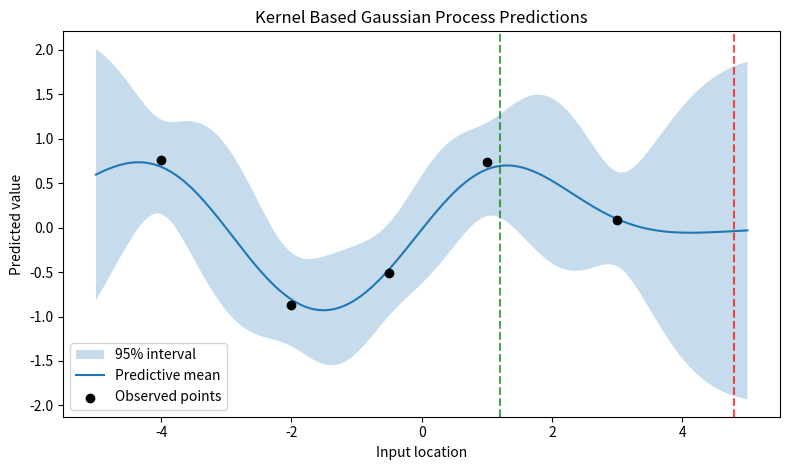
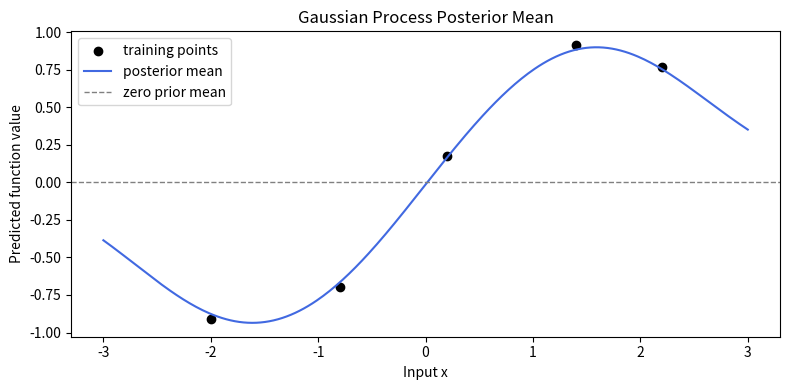
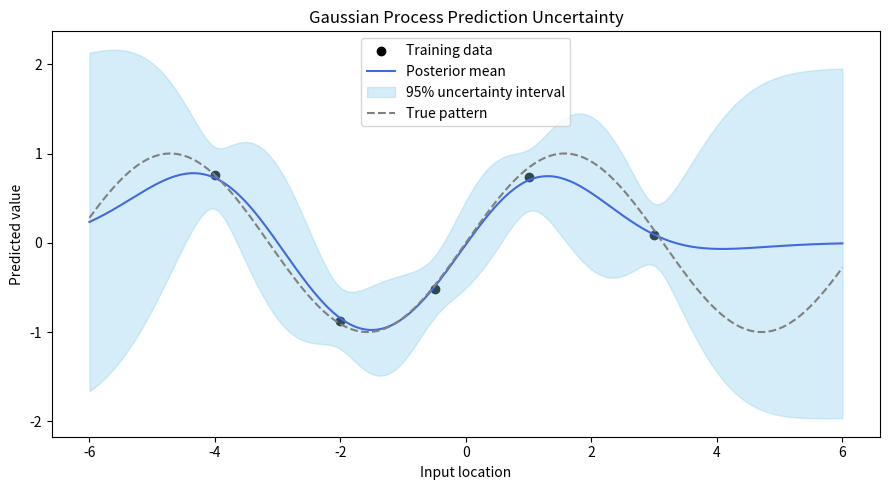
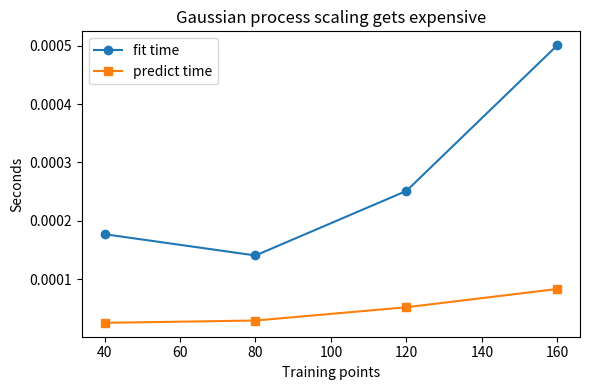

These figures' Python source, in order:
#@title Python Code - Kernel Based Predictions

# Kernels weight nearby observations strongly.
# Predictions include mean and uncertainty.
# This example visualizes local influence.

import numpy as np
import matplotlib.pyplot as plt

# Use a deterministic random seed.
rng = np.random.default_rng(7)

# Create small one dimensional training data.
X_train = np.array([-4.0, -2.0, -0.5, 1.0, 3.0])
y_train = np.sin(X_train) + rng.normal(0.0, 0.12, 5)

# Create test locations for prediction.
X_test = np.linspace(-5.0, 5.0, 300)

# Define a smooth radial kernel.
def rbf_kernel(xa, xb, length_scale=1.2, variance=1.0):
    sqdist = (xa[:, None] - xb[None, :]) ** 2
    return variance * np.exp(-0.5 * sqdist / length_scale**2)

# Build kernel matrices safely.
K = rbf_kernel(X_train, X_train) + 0.08 * np.eye(len(X_train))
Ks = rbf_kernel(X_train, X_test)
Kss = rbf_kernel(X_test, X_test)

# Validate matrix shapes before solving.
assert K.shape == (5, 5)
assert Ks.shape[0] == len(X_train)

# Compute predictive mean and covariance.
alpha = np.linalg.solve(K, y_train)
pred_mean = Ks.T @ alpha
v = np.linalg.solve(K, Ks)
pred_cov = Kss - Ks.T @ v

# Extract stable predictive standard deviations.
pred_var = np.clip(np.diag(pred_cov), 0.0, None)
pred_std = np.sqrt(pred_var)

# Compare influence at two test points.
near_x = np.array([1.2])
far_x = np.array([4.8])
near_weights = rbf_kernel(X_train, near_x).ravel()
far_weights = rbf_kernel(X_train, far_x).ravel()

# Print a short teaching summary.
print("Nearest-region uncertainty:", round(pred_std[np.argmin(np.abs(X_test - 1.2))], 3))
print("Far-region uncertainty:", round(pred_std[np.argmin(np.abs(X_test - 4.8))], 3))
print("Near-point strongest weight:", round(near_weights.max(), 3))
print("Far-point strongest weight:", round(far_weights.max(), 3))

# Plot mean, interval, and observations.
plt.figure(figsize=(8, 4.8))
plt.fill_between(
    X_test,
    pred_mean - 1.96 * pred_std,
    pred_mean + 1.96 * pred_std,
    alpha=0.25,
    label="95% interval",
)
plt.plot(X_test, pred_mean, label="Predictive mean")
plt.scatter(X_train, y_train, color="black", zorder=3, label="Observed points")

# Mark two example prediction locations.
plt.axvline(1.2, color="green", linestyle="--", alpha=0.7)
plt.axvline(4.8, color="red", linestyle="--", alpha=0.7)
plt.title("Kernel Based Gaussian Process Predictions")
plt.xlabel("Input location")
plt.ylabel("Predicted value")
plt.legend()

# Show the final teaching figure.
plt.tight_layout()
plt.show()



#@title Python Code - Posterior Mean

# Posterior mean uses weighted training information.
# Nearby points influence predictions more strongly.
# This script visualizes smooth posterior mean behavior.

import numpy as np
import matplotlib.pyplot as plt

# Use a deterministic seed.
rng = np.random.default_rng(7)

# Create tiny one dimensional training data.
X_train = np.array([[-2.0], [-0.8], [0.2], [1.4], [2.2]])
y_train = np.sin(X_train[:, 0]) + rng.normal(0, 0.08, 5)

# Create test inputs for prediction.
X_test = np.linspace(-3, 3, 300).reshape(-1, 1)

# Define a simple radial basis kernel.
def rbf_kernel(a, b, length_scale=0.9, variance=1.0):
    sqdist = (a - b.T) ** 2
    return variance * np.exp(-0.5 * sqdist / length_scale**2)

# Build kernel matrices safely.
K = rbf_kernel(X_train, X_train) + 0.05 * np.eye(len(X_train))
Ks = rbf_kernel(X_test, X_train)

# Check matrix dimensions before solving.
assert K.shape == (5, 5)
assert Ks.shape[1] == len(X_train)

# Compute posterior mean weights.
alpha = np.linalg.solve(K, y_train)

# Compute posterior mean predictions.
posterior_mean = Ks @ alpha

# Summarize the weighted prediction idea.
print("Posterior mean combines observed outputs with kernel weights.")
print(f"Training points: {len(X_train)}, test points: {len(X_test)}")
print(f"Mean near x=0: {posterior_mean[np.argmin(np.abs(X_test[:,0]))]:.3f}")

# Plot training data and posterior mean.
plt.figure(figsize=(8, 4))
plt.scatter(X_train[:, 0], y_train, color="black", label="training points")
plt.plot(X_test[:, 0], posterior_mean, color="royalblue", label="posterior mean")
plt.axhline(0.0, color="gray", linestyle="--", linewidth=1, label="zero prior mean")

# Add labels for interpretation.
plt.title("Gaussian Process Posterior Mean")
plt.xlabel("Input x")
plt.ylabel("Predicted function value")
plt.legend()

# Show the final teaching plot.
plt.tight_layout()
plt.show()



#@title Python Code - Uncertainty Intervals

# Gaussian processes express predictions as distributions.
# Uncertainty bands widen far from observations.
# This example visualizes mean and intervals.

import numpy as np
import matplotlib.pyplot as plt

# Set a deterministic seed.
rng = np.random.default_rng(7)

# Create small training data.
X_train = np.array([-4.0, -2.0, -0.5, 1.0, 3.0])
y_train = np.sin(X_train) + rng.normal(0.0, 0.12, 5)

# Create prediction locations.
X_test = np.linspace(-6.0, 6.0, 300)

# Define a smooth RBF kernel.
def rbf_kernel(xa, xb, length_scale, variance):
    xa = np.atleast_2d(xa).T
    xb = np.atleast_2d(xb).T
    sqdist = (xa - xb.T) ** 2
    return variance * np.exp(-0.5 * sqdist / length_scale**2)

# Choose kernel and noise settings.
length_scale = 1.2
variance = 1.0
noise_std = 0.18
noise_var = noise_std**2

# Build covariance matrices.
K_xx = rbf_kernel(X_train, X_train, length_scale, variance)
K_xs = rbf_kernel(X_train, X_test, length_scale, variance)
K_ss = rbf_kernel(X_test, X_test, length_scale, variance)

# Add observation noise safely.
K_xx = K_xx + noise_var * np.eye(X_train.size)

# Validate matrix dimensions.
assert K_xx.shape == (5, 5)
assert K_xs.shape[0] == X_train.size

# Compute posterior mean and covariance.
alpha = np.linalg.solve(K_xx, y_train)
mean_pred = K_xs.T @ alpha
v = np.linalg.solve(K_xx, K_xs)
cov_pred = K_ss - K_xs.T @ v

# Extract stable standard deviations.
var_pred = np.clip(np.diag(cov_pred), 0.0, None)
std_pred = np.sqrt(var_pred)

# Build a ninety-five percent interval.
lower = mean_pred - 1.96 * std_pred
upper = mean_pred + 1.96 * std_pred

# Summarize uncertainty at key locations.
near_idx = np.argmin(np.abs(X_test - 1.0))
far_idx = np.argmin(np.abs(X_test - 5.5))
print(f"Std near training point: {std_pred[near_idx]:.3f}")
print(f"Std far from data: {std_pred[far_idx]:.3f}")
print("Wider bands mean less confidence there.")

# Plot mean, data, and interval.
plt.figure(figsize=(9, 5))
plt.scatter(X_train, y_train, color="black", label="Training data")
plt.plot(X_test, mean_pred, color="royalblue", label="Posterior mean")
plt.fill_between(X_test, lower, upper, color="skyblue", alpha=0.35,
                 label="95% uncertainty interval")

# Add a reference function.
plt.plot(X_test, np.sin(X_test), "--", color="gray", label="True pattern")
plt.title("Gaussian Process Prediction Uncertainty")
plt.xlabel("Input location")
plt.ylabel("Predicted value")

# Finish the chart clearly.
plt.legend()
plt.tight_layout()
plt.show()



#@title Python Code - Scaling Limits

# This example shows Gaussian process scaling limits.
# We compare matrix costs as data grows.
# Small sizes keep the lesson fast.

import time
import numpy as np
import matplotlib.pyplot as plt

# Set a deterministic random seed.
rng = np.random.default_rng(7)

# Define small dataset sizes.
sizes = np.array([40, 80, 120, 160])

# Store timing and memory summaries.
fit_times, pred_times, memories = [], [], []

# Build a simple radial kernel.
def rbf_kernel(x1, x2, length=0.25):
    d2 = (x1 - x2.T) ** 2
    return np.exp(-0.5 * d2 / length**2)

# Loop through increasing training sizes.
for n in sizes:
    x_train = np.linspace(0.0, 1.0, n)[:, None]
    y_train = np.sin(2 * np.pi * x_train[:, 0])

    # Add tiny noise for stability.
    y_train = y_train + 0.05 * rng.normal(size=n)

    # Build covariance and estimate memory.
    start_fit = time.perf_counter()
    k_xx = rbf_kernel(x_train, x_train) + 1e-6 * np.eye(n)
    chol = np.linalg.cholesky(k_xx)

    # Solve for GP mean weights.
    alpha = np.linalg.solve(chol.T, np.linalg.solve(chol, y_train))
    fit_times.append(time.perf_counter() - start_fit)

    # Predict on a fixed grid.
    x_test = np.linspace(0.0, 1.0, 120)[:, None]
    start_pred = time.perf_counter()
    k_tx = rbf_kernel(x_test, x_train)
    mean_pred = k_tx @ alpha
    pred_times.append(time.perf_counter() - start_pred)

    # Save covariance memory in megabytes.
    memories.append(k_xx.nbytes / 1024**2)

# Print a short scaling summary.
for n, ft, pt, mem in zip(
    sizes, fit_times, pred_times, memories
):
    print(
        f"n={n:3d} | fit={ft*1000:6.2f} ms | ",
        f"predict={pt*1000:6.2f} ms | K={mem:5.3f} MB",
        sep=""
    )

# Plot how fit time changes.
plt.figure(figsize=(6, 4))
plt.plot(sizes, fit_times, marker="o", label="fit time")
plt.plot(sizes, pred_times, marker="s", label="predict time")

# Label the teaching plot.
plt.xlabel("Training points")
plt.ylabel("Seconds")
plt.title("Gaussian process scaling gets expensive")
plt.legend()
plt.tight_layout()
plt.show()
